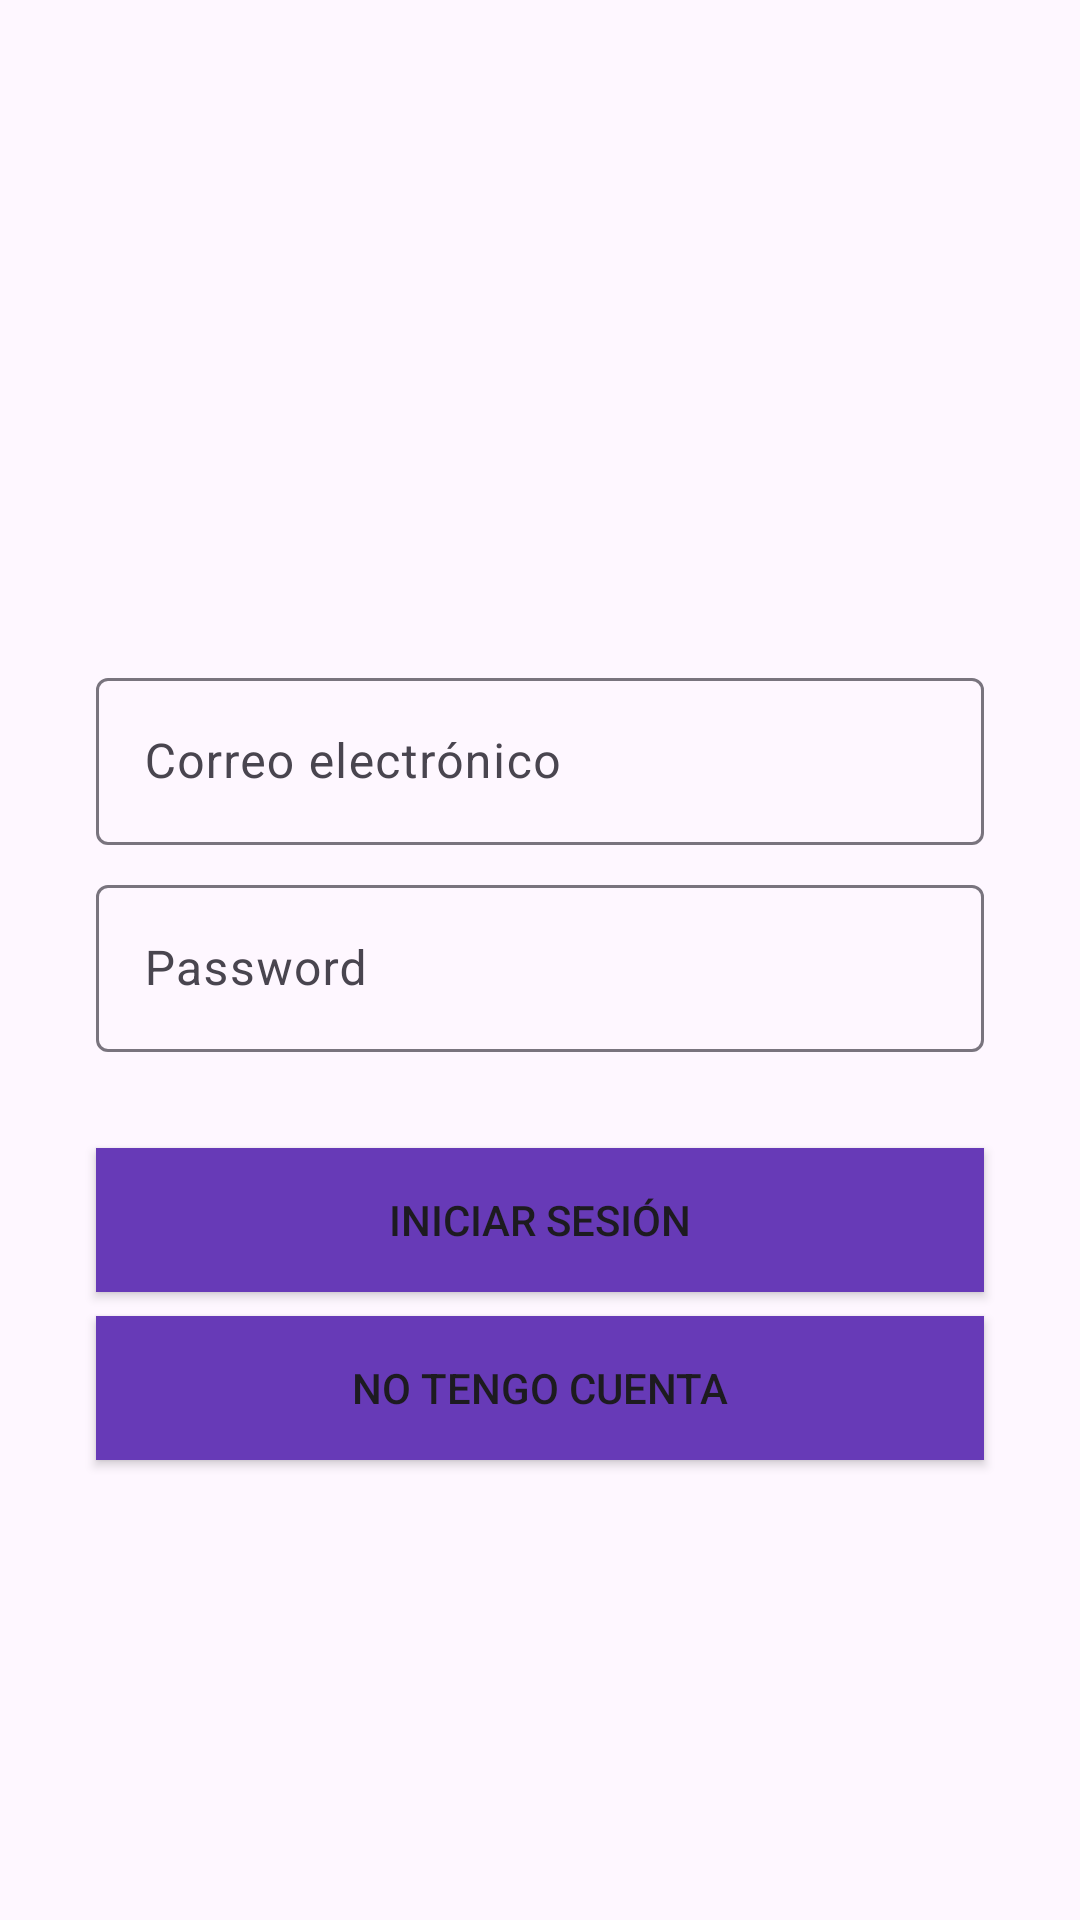

Layout XML and referenced resources for this Android screen:
<!-- AndroidManifest.xml: application theme Theme.IcesiApp241 -->
<!-- res/layout/activity_login.xml -->
<?xml version="1.0" encoding="utf-8"?>
<androidx.constraintlayout.widget.ConstraintLayout xmlns:android="http://schemas.android.com/apk/res/android"
    xmlns:app="http://schemas.android.com/apk/res-auto"
    xmlns:tools="http://schemas.android.com/tools"
    android:layout_width="match_parent"
    android:layout_height="match_parent"
    tools:context=".LoginActivity">

    <com.google.android.material.textfield.TextInputLayout
        android:id="@+id/textInputLayout"
        android:layout_width="match_parent"
        android:layout_height="wrap_content"
        android:layout_marginStart="32dp"
        android:layout_marginEnd="32dp"
        android:layout_marginBottom="8dp"
        app:layout_constraintBottom_toTopOf="@+id/textInputLayout2"
        app:layout_constraintEnd_toEndOf="parent"
        app:layout_constraintStart_toStartOf="parent">

        <com.google.android.material.textfield.TextInputEditText
            android:id="@+id/emailET"
            android:inputType="textEmailAddress"
            android:layout_width="match_parent"
            android:layout_height="wrap_content"
            android:hint="Correo electrónico" />
    </com.google.android.material.textfield.TextInputLayout>

    <com.google.android.material.textfield.TextInputLayout
        android:id="@+id/textInputLayout2"
        android:layout_width="0dp"
        android:layout_height="wrap_content"
        android:layout_marginStart="32dp"
        android:layout_marginEnd="32dp"
        app:layout_constraintBottom_toBottomOf="parent"
        app:layout_constraintEnd_toEndOf="parent"
        app:layout_constraintStart_toStartOf="parent"
        app:layout_constraintTop_toTopOf="parent">

        <com.google.android.material.textfield.TextInputEditText
            android:id="@+id/passET"
            android:inputType="textPassword"
            android:layout_width="match_parent"
            android:layout_height="wrap_content"
            android:hint="Password" />
    </com.google.android.material.textfield.TextInputLayout>

    <Button
        android:id="@+id/loginButton"
        android:layout_width="0dp"
        android:layout_height="wrap_content"
        android:layout_marginStart="32dp"
        android:layout_marginTop="32dp"
        android:layout_marginEnd="32dp"
        android:background="#673AB7"
        android:text="Iniciar Sesión"
        app:layout_constraintEnd_toEndOf="parent"
        app:layout_constraintStart_toStartOf="parent"
        app:layout_constraintTop_toBottomOf="@+id/textInputLayout2" />

    <Button
        android:id="@+id/noaccountButton"
        android:layout_width="0dp"
        android:layout_height="wrap_content"
        android:layout_marginStart="32dp"
        android:layout_marginTop="8dp"
        android:layout_marginEnd="32dp"
        android:background="#673AB7"
        android:text="No tengo cuenta"
        app:layout_constraintEnd_toEndOf="parent"
        app:layout_constraintStart_toStartOf="parent"
        app:layout_constraintTop_toBottomOf="@+id/loginButton" />
</androidx.constraintlayout.widget.ConstraintLayout>
<!-- resources referenced by this layout -->
<resources>
  <style name="Theme.IcesiApp241" parent="Base.Theme.IcesiApp241" />
  <style name="Base.Theme.IcesiApp241" parent="Theme.Material3.DayNight.NoActionBar">
          
          
      </style>
</resources>
